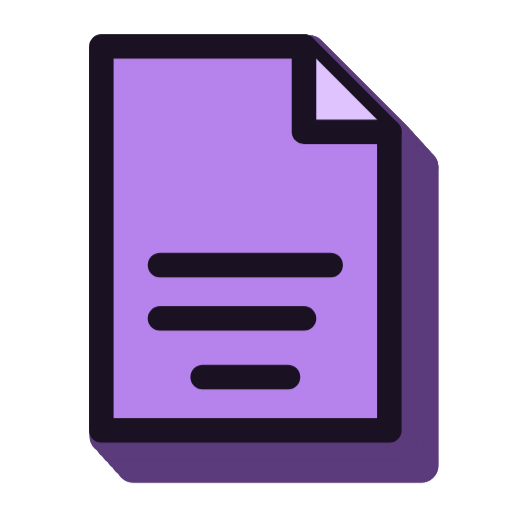
t = 0.00 s
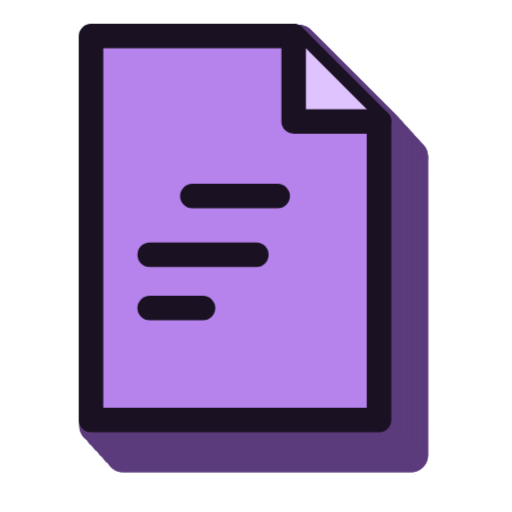
t = 0.90 s
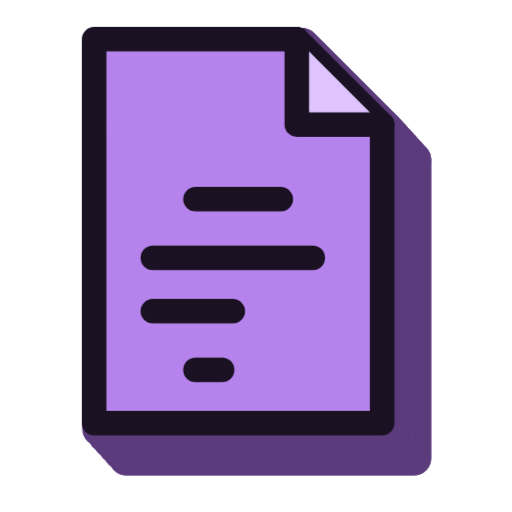
t = 1.12 s
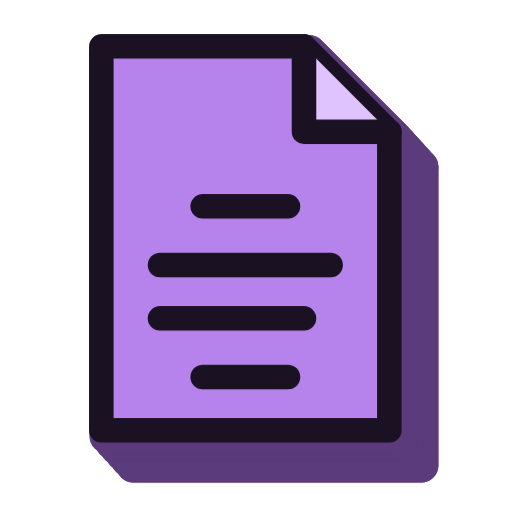
t = 1.62 s
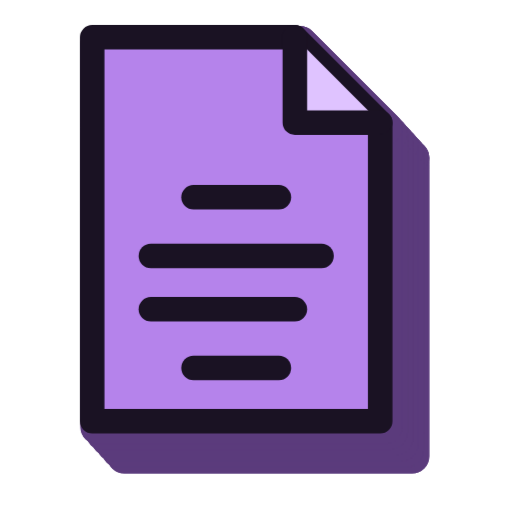
t = 2.19 s
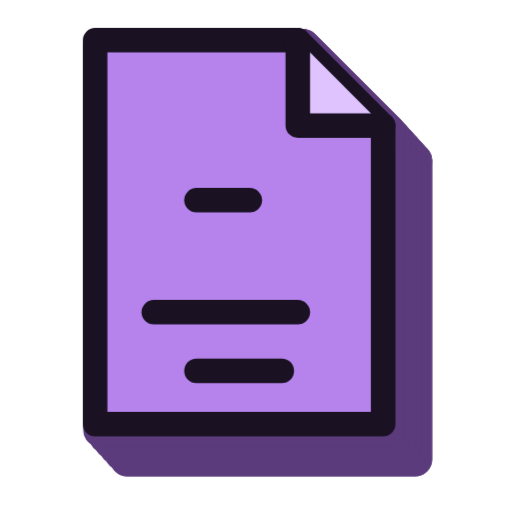
t = 2.76 s

The animated SVG that drew these frames (rendered in a browser with its animation timeline set to each time). Animation: 13 CSS @keyframes rules; one cycle of 3.30 s, repeats indefinitely.

<svg xmlns="http://www.w3.org/2000/svg" viewBox="0 0 48 48" class="ii-play" role="img" aria-label="Ludere"><style>/* Motion for the Instrumenta icon family (brand v2). Icons rest until an ancestor has `ii-play`, or an `ii-hover` ancestor is hovered or focused; they return to rest when that stops. The shapes are drawn by instrumenta-icons.js; this file only moves them. */ .ii-body, [class*="m-"] { transform-box: fill-box; } .ii-body { transform-origin: 50% 100%; } .m-pipe, .m-lid, .m-hop { transform-origin: 50% 100%; } .m-clap { transform-origin: 0% 100%; } .m-flip { transform-origin: 0% 50%; } .m-twinkle, .m-bar, .m-span { transform-origin: 50% 50%; } .m-type { stroke-dasharray: 20; stroke-dashoffset: 0; } .m-draw { stroke-dasharray: 15; stroke-dashoffset: 0; } :is(.ii-play, .ii-hover:hover, .ii-hover:focus-visible) .ii-body { animation: ii-bob 1.6s ease-in-out infinite; } :is(.ii-play, .ii-hover:hover, .ii-hover:focus-visible) .m-pipe { animation: ii-pipe 1.6s ease-in-out infinite; } :is(.ii-play, .ii-hover:hover, .ii-hover:focus-visible) .m-clap { animation: ii-clap 1.6s cubic-bezier(.4, 0, .2, 1) infinite; } :is(.ii-play, .ii-hover:hover, .ii-hover:focus-visible) .m-twinkle { animation: ii-twinkle 2.2s ease-in-out infinite; } :is(.ii-play, .ii-hover:hover, .ii-hover:focus-visible) .m-type { animation: ii-type 2.4s steps(8) infinite; } :is(.ii-play, .ii-hover:hover, .ii-hover:focus-visible) .m-flip { animation: ii-flip 2.4s cubic-bezier(.6, 0, .3, 1) infinite; } :is(.ii-play, .ii-hover:hover, .ii-hover:focus-visible) .m-hop { animation: ii-hop 1.3s cubic-bezier(.3, 0, .3, 1) infinite; } :is(.ii-play, .ii-hover:hover, .ii-hover:focus-visible) .m-bar { animation: ii-bar .9s ease-in-out infinite; } :is(.ii-play, .ii-hover:hover, .ii-hover:focus-visible) .m-span { animation: ii-span 2s cubic-bezier(.5, 0, .2, 1) infinite; } :is(.ii-play, .ii-hover:hover, .ii-hover:focus-visible) .m-tip-l { animation: ii-tip-l 2s cubic-bezier(.5, 0, .2, 1) infinite; } :is(.ii-play, .ii-hover:hover, .ii-hover:focus-visible) .m-tip-r { animation: ii-tip-r 2s cubic-bezier(.5, 0, .2, 1) infinite; } :is(.ii-play, .ii-hover:hover, .ii-hover:focus-visible) .m-draw { animation: ii-draw 2s cubic-bezier(.5, 0, .3, 1) infinite; } :is(.ii-play, .ii-hover:hover, .ii-hover:focus-visible) .m-sweep { animation: ii-sweep 2s cubic-bezier(.5, 0, .3, 1) infinite; } .w1 { animation-delay: .1s !important; } .w2 { animation-delay: .2s !important; } .w3 { animation-delay: .3s !important; } .w4 { animation-delay: .4s !important; } .w5 { animation-delay: .5s !important; } .w6 { animation-delay: .6s !important; } .w7 { animation-delay: .7s !important; } .w8 { animation-delay: .8s !important; } .w9 { animation-delay: .9s !important; } @keyframes ii-bob { 0%, 100% { transform: translate(0, 0); } 50% { transform: translate(-1px, -1px); } } @keyframes ii-pipe { 0%, 60%, 100% { transform: scaleY(1); } 25% { transform: scaleY(1.13); } } @keyframes ii-clap { 0%, 100% { transform: rotate(0); } 30% { transform: rotate(-16deg); } 42% { transform: rotate(0); } 50% { transform: rotate(-3deg); } 56% { transform: rotate(0); } } @keyframes ii-twinkle { 0%, 100% { transform: scale(1) rotate(0); } 40% { transform: scale(1.3) rotate(45deg); } 70% { transform: scale(.88) rotate(90deg); } } @keyframes ii-type { 0% { stroke-dashoffset: 20; } 45%, 100% { stroke-dashoffset: 0; } } @keyframes ii-flip { 0%, 55%, 100% { transform: scaleX(1); } 75% { transform: scaleX(-.2); } } @keyframes ii-hop { 0%, 100% { transform: translateY(0) scale(1, 1); } 12% { transform: translateY(0) scale(1.06, .92); } 45% { transform: translateY(-5px) scale(.96, 1.05); } 80% { transform: translateY(0) scale(1.04, .95); } } @keyframes ii-bar { 0%, 100% { transform: scaleY(.45); } 50% { transform: scaleY(1.15); } } @keyframes ii-draw { 0% { stroke-dashoffset: 15; } 60%, 100% { stroke-dashoffset: 0; } } @keyframes ii-sweep { 0% { transform: translate(-11.6px, 6.1px); } 60%, 100% { transform: translate(0, 0); } } /* The measuring arrows draw in towards their middle, then extend back out to the edge they measure. The heads travel what the shaft loses: a quarter of half the 13.2-unit arrow. */ @keyframes ii-span { 0%, 70%, 100% { transform: scaleX(1); } 20% { transform: scaleX(.75); } } @keyframes ii-tip-l { 0%, 70%, 100% { transform: translateX(0); } 20% { transform: translateX(1.65px); } } @keyframes ii-tip-r { 0%, 70%, 100% { transform: translateX(0); } 20% { transform: translateX(-1.65px); } } @media (prefers-reduced-motion: reduce) { .ii-body, [class*="m-"] { animation: none !important; } } </style><g transform="translate(-1.50 -1.65)"><g class="ii-body"><g><g transform="translate(3.00 3.30)"><path d="M11 6H30L38 14V42H11Z" fill="#5B3B7C" stroke="#5B3B7C" stroke-width="3.2" stroke-linejoin="round"/><path d="M11 6H30L38 14V42H11Z" fill="#5B3B7C" stroke="#5B3B7C" stroke-width="3.2" stroke-linejoin="round"/><path d="M30 6V14H38Z" fill="#5B3B7C" stroke="#5B3B7C" stroke-width="3.2" stroke-linejoin="round"/><path d="M30 6V14H38" fill="#5B3B7C" stroke="#5B3B7C" stroke-width="3.2" stroke-linejoin="round"/><path class="m-type" d="M20.5 21H28.5" fill="#5B3B7C" stroke="#5B3B7C" stroke-width="3.2" stroke-linejoin="round"/><path class="m-type w3" d="M16.5 26.5H32.5" fill="#5B3B7C" stroke="#5B3B7C" stroke-width="3.2" stroke-linejoin="round"/><path class="m-type w6" d="M16.5 31.5H30" fill="#5B3B7C" stroke="#5B3B7C" stroke-width="3.2" stroke-linejoin="round"/><path class="m-type w9" d="M20.5 37H28.5" fill="#5B3B7C" stroke="#5B3B7C" stroke-width="3.2" stroke-linejoin="round"/></g><g transform="translate(2.50 2.75)"><path d="M11 6H30L38 14V42H11Z" fill="#5B3B7C" stroke="#5B3B7C" stroke-width="3.2" stroke-linejoin="round"/><path d="M11 6H30L38 14V42H11Z" fill="#5B3B7C" stroke="#5B3B7C" stroke-width="3.2" stroke-linejoin="round"/><path d="M30 6V14H38Z" fill="#5B3B7C" stroke="#5B3B7C" stroke-width="3.2" stroke-linejoin="round"/><path d="M30 6V14H38" fill="#5B3B7C" stroke="#5B3B7C" stroke-width="3.2" stroke-linejoin="round"/><path class="m-type" d="M20.5 21H28.5" fill="#5B3B7C" stroke="#5B3B7C" stroke-width="3.2" stroke-linejoin="round"/><path class="m-type w3" d="M16.5 26.5H32.5" fill="#5B3B7C" stroke="#5B3B7C" stroke-width="3.2" stroke-linejoin="round"/><path class="m-type w6" d="M16.5 31.5H30" fill="#5B3B7C" stroke="#5B3B7C" stroke-width="3.2" stroke-linejoin="round"/><path class="m-type w9" d="M20.5 37H28.5" fill="#5B3B7C" stroke="#5B3B7C" stroke-width="3.2" stroke-linejoin="round"/></g><g transform="translate(2.00 2.20)"><path d="M11 6H30L38 14V42H11Z" fill="#5B3B7C" stroke="#5B3B7C" stroke-width="3.2" stroke-linejoin="round"/><path d="M11 6H30L38 14V42H11Z" fill="#5B3B7C" stroke="#5B3B7C" stroke-width="3.2" stroke-linejoin="round"/><path d="M30 6V14H38Z" fill="#5B3B7C" stroke="#5B3B7C" stroke-width="3.2" stroke-linejoin="round"/><path d="M30 6V14H38" fill="#5B3B7C" stroke="#5B3B7C" stroke-width="3.2" stroke-linejoin="round"/><path class="m-type" d="M20.5 21H28.5" fill="#5B3B7C" stroke="#5B3B7C" stroke-width="3.2" stroke-linejoin="round"/><path class="m-type w3" d="M16.5 26.5H32.5" fill="#5B3B7C" stroke="#5B3B7C" stroke-width="3.2" stroke-linejoin="round"/><path class="m-type w6" d="M16.5 31.5H30" fill="#5B3B7C" stroke="#5B3B7C" stroke-width="3.2" stroke-linejoin="round"/><path class="m-type w9" d="M20.5 37H28.5" fill="#5B3B7C" stroke="#5B3B7C" stroke-width="3.2" stroke-linejoin="round"/></g><g transform="translate(1.50 1.65)"><path d="M11 6H30L38 14V42H11Z" fill="#5B3B7C" stroke="#5B3B7C" stroke-width="3.2" stroke-linejoin="round"/><path d="M11 6H30L38 14V42H11Z" fill="#5B3B7C" stroke="#5B3B7C" stroke-width="3.2" stroke-linejoin="round"/><path d="M30 6V14H38Z" fill="#5B3B7C" stroke="#5B3B7C" stroke-width="3.2" stroke-linejoin="round"/><path d="M30 6V14H38" fill="#5B3B7C" stroke="#5B3B7C" stroke-width="3.2" stroke-linejoin="round"/><path class="m-type" d="M20.5 21H28.5" fill="#5B3B7C" stroke="#5B3B7C" stroke-width="3.2" stroke-linejoin="round"/><path class="m-type w3" d="M16.5 26.5H32.5" fill="#5B3B7C" stroke="#5B3B7C" stroke-width="3.2" stroke-linejoin="round"/><path class="m-type w6" d="M16.5 31.5H30" fill="#5B3B7C" stroke="#5B3B7C" stroke-width="3.2" stroke-linejoin="round"/><path class="m-type w9" d="M20.5 37H28.5" fill="#5B3B7C" stroke="#5B3B7C" stroke-width="3.2" stroke-linejoin="round"/></g><g transform="translate(1.00 1.10)"><path d="M11 6H30L38 14V42H11Z" fill="#5B3B7C" stroke="#5B3B7C" stroke-width="3.2" stroke-linejoin="round"/><path d="M11 6H30L38 14V42H11Z" fill="#5B3B7C" stroke="#5B3B7C" stroke-width="3.2" stroke-linejoin="round"/><path d="M30 6V14H38Z" fill="#5B3B7C" stroke="#5B3B7C" stroke-width="3.2" stroke-linejoin="round"/><path d="M30 6V14H38" fill="#5B3B7C" stroke="#5B3B7C" stroke-width="3.2" stroke-linejoin="round"/><path class="m-type" d="M20.5 21H28.5" fill="#5B3B7C" stroke="#5B3B7C" stroke-width="3.2" stroke-linejoin="round"/><path class="m-type w3" d="M16.5 26.5H32.5" fill="#5B3B7C" stroke="#5B3B7C" stroke-width="3.2" stroke-linejoin="round"/><path class="m-type w6" d="M16.5 31.5H30" fill="#5B3B7C" stroke="#5B3B7C" stroke-width="3.2" stroke-linejoin="round"/><path class="m-type w9" d="M20.5 37H28.5" fill="#5B3B7C" stroke="#5B3B7C" stroke-width="3.2" stroke-linejoin="round"/></g><g transform="translate(0.50 0.55)"><path d="M11 6H30L38 14V42H11Z" fill="#5B3B7C" stroke="#5B3B7C" stroke-width="3.2" stroke-linejoin="round"/><path d="M11 6H30L38 14V42H11Z" fill="#5B3B7C" stroke="#5B3B7C" stroke-width="3.2" stroke-linejoin="round"/><path d="M30 6V14H38Z" fill="#5B3B7C" stroke="#5B3B7C" stroke-width="3.2" stroke-linejoin="round"/><path d="M30 6V14H38" fill="#5B3B7C" stroke="#5B3B7C" stroke-width="3.2" stroke-linejoin="round"/><path class="m-type" d="M20.5 21H28.5" fill="#5B3B7C" stroke="#5B3B7C" stroke-width="3.2" stroke-linejoin="round"/><path class="m-type w3" d="M16.5 26.5H32.5" fill="#5B3B7C" stroke="#5B3B7C" stroke-width="3.2" stroke-linejoin="round"/><path class="m-type w6" d="M16.5 31.5H30" fill="#5B3B7C" stroke="#5B3B7C" stroke-width="3.2" stroke-linejoin="round"/><path class="m-type w9" d="M20.5 37H28.5" fill="#5B3B7C" stroke="#5B3B7C" stroke-width="3.2" stroke-linejoin="round"/></g></g><g><path d="M11 6H30L38 14V42H11Z" fill="#B583EB"/><path d="M11 6H30L38 14V42H11Z" fill="none" stroke="#1A1223" stroke-width="2.3" stroke-linecap="round" stroke-linejoin="round"/><path d="M30 6V14H38Z" fill="#DFC3FF"/><path d="M30 6V14H38" fill="none" stroke="#1A1223" stroke-width="2.3" stroke-linecap="round" stroke-linejoin="round"/><path class="m-type" d="M20.5 21H28.5" fill="none" stroke="#1A1223" stroke-width="2.3" stroke-linecap="round" stroke-linejoin="round"/><path class="m-type w3" d="M16.5 26.5H32.5" fill="none" stroke="#1A1223" stroke-width="2.3" stroke-linecap="round" stroke-linejoin="round"/><path class="m-type w6" d="M16.5 31.5H30" fill="none" stroke="#1A1223" stroke-width="2.3" stroke-linecap="round" stroke-linejoin="round"/><path class="m-type w9" d="M20.5 37H28.5" fill="none" stroke="#1A1223" stroke-width="2.3" stroke-linecap="round" stroke-linejoin="round"/></g></g></g></svg>
